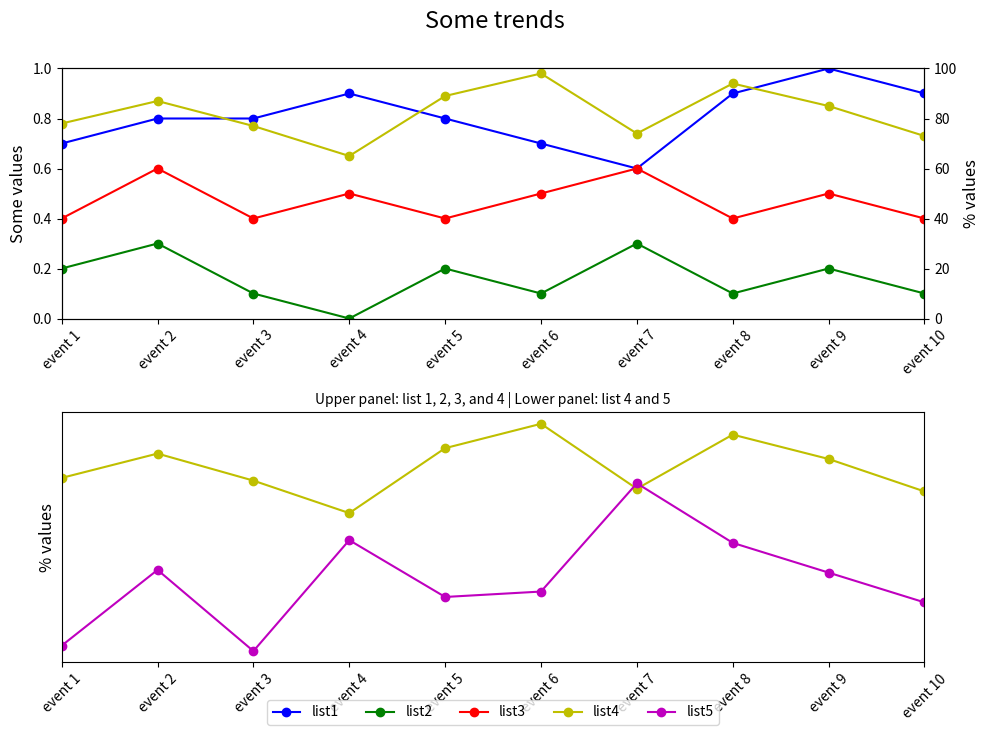

The matplotlib source for this figure:

import matplotlib.pyplot as plt

event_index = ['event 1','event 2','event 3','event 4','event 5','event 6',
               'event 7','event 8','event 9','event 10']
list1 = [0.7,0.8,0.8,0.9,0.8,0.7,0.6,0.9,1.0,0.9]
list2 = [0.2,0.3,0.1,0.0,0.2,0.1,0.3,0.1,0.2,0.1]
list3 = [0.4,0.6,0.4,0.5,0.4,0.5,0.6,0.4,0.5,0.4]
list4 = [78,87,77,65,89,98,74,94,85,73]
list5 = [16,44,14,55,34,36,76,54,43,32]

# Create a new figure
fig = plt.figure(figsize=(10, 8))

# First subplot
ax1 = fig.add_subplot(211)
ax2 = ax1.twinx()

line1 = ax1.plot(list1, 'bo-', label='list1')
line2 = ax1.plot(list2, 'go-', label='list2')
line3 = ax1.plot(list3, 'ro-', label='list3')
line4 = ax2.plot(list4, 'yo-', label='list4')

ax1.set_ylim(0, 1)
ax1.set_xlim(0, len(event_index) - 1)
ax1.set_ylabel('Some values', fontsize=12)
ax2.set_ylabel('% values', fontsize=12)
ax2.set_ylim(0, 100)

# Second subplot
ax3 = fig.add_subplot(212)
ax3.set_xlim(0, len(event_index) - 1)
ax3.set_ylabel('% values', fontsize=12)
ax3.plot(list4, 'yo-', label='list4')
line5 = ax3.plot(list5, 'mo-', label='list5')

# Assign the legend
lines = line1 + line2 + line3 + line4 + line5
labels = [l.get_label() for l in lines]
ax3.legend(lines, labels, loc='center', bbox_to_anchor=(0.5, -0.2), ncol=5)

# Set x-ticks for both subplots
ax1.set_xticks(range(len(event_index)))
ax1.set_xticklabels(event_index, rotation=45)
ax3.set_xticks(range(len(event_index)))
ax3.set_xticklabels(event_index, rotation=45)

# Set titles and layout
plt.suptitle('Some trends', y=0.95, fontsize=17)
plt.title('Upper panel: list 1, 2, 3, and 4 | Lower panel: list 4 and 5', fontsize=10)

# Remove y-ticks from the second subplot
ax3.yaxis.set_ticks([])

fig.tight_layout(rect=[0, 0.03, 1, 0.95])
plt.show()
